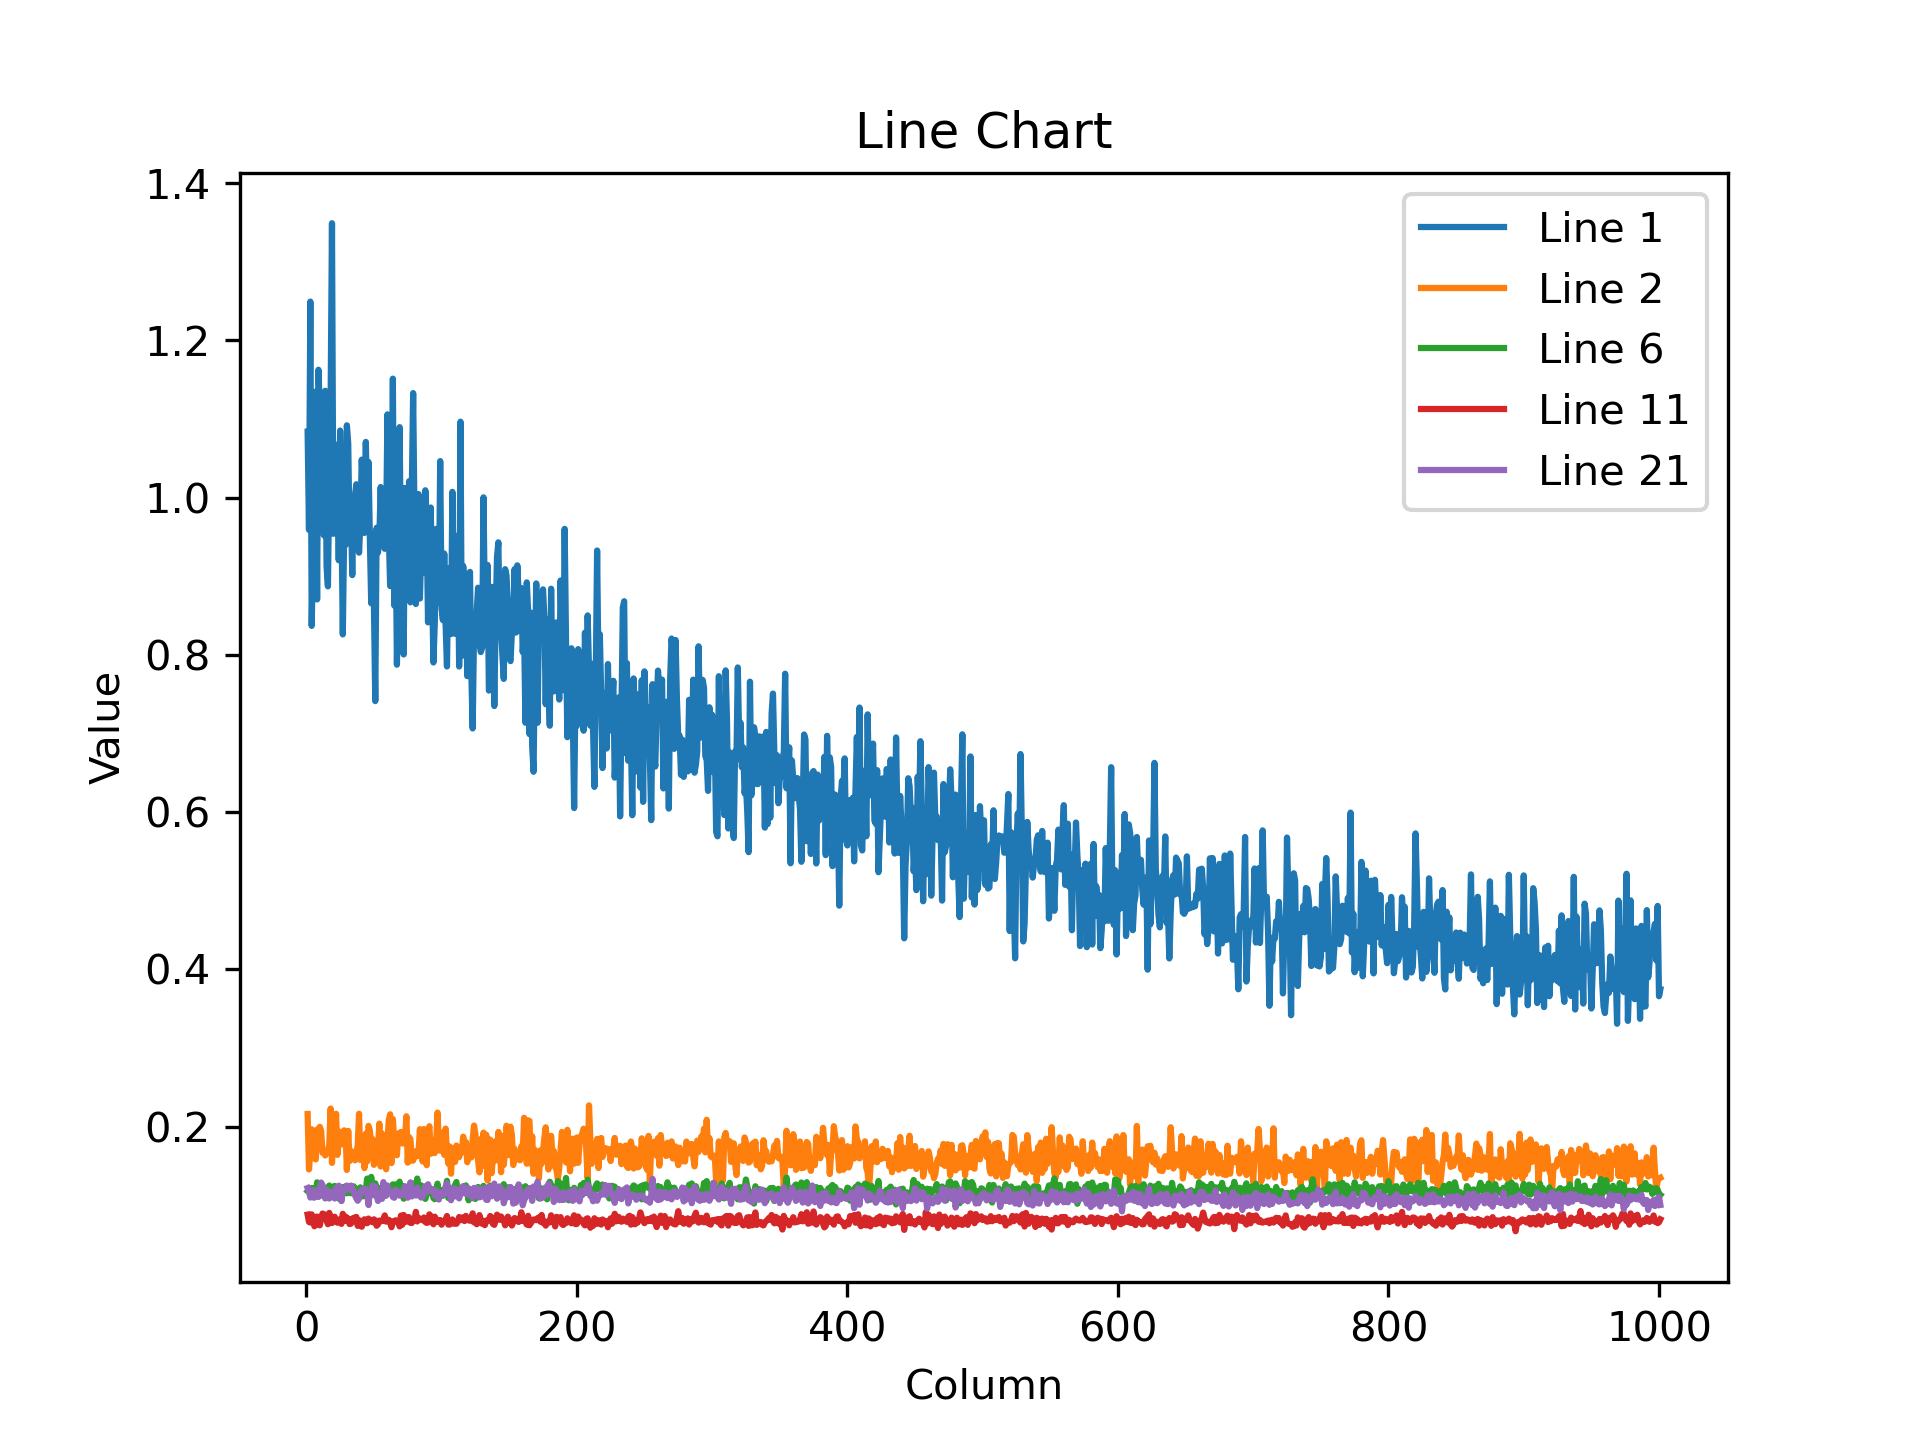

The table this chart was drawn from, first rows:
1.083872556686401367e+00, 9.589812755584716797e-01, 1.249317169189453125e+00, 8.368541002273559570e-01, 9.309151768684387207e-01, 1.102758646011352539e+00, 1.134969949722290039e+00, 8.705254197120666504e-01, 1.162622451782226562e+00, 1.111415743827819824e+00, 1.039140701293945312e+00, 1.037157893180847168e+00, 9.520472288131713867e-01, 1.135909080505371094e+00, 9.122429490089416504e-01, 8.871389627456665039e-01, 1.027670145034790039e+00, 1.123892307281494141e+00, 1.349049925804138184e+00, 9.539643526077270508e-01, 1.067941546440124512e+00, 1.041153669357299805e+00, 1.029888272285461426e+00, 9.203445315361022949e-01
2.159605026245117188e-01, 1.454588174819946289e-01, 1.691319793462753296e-01, 1.965425759553909302e-01, 1.941938400268554688e-01, 1.594391316175460815e-01, 1.582406014204025269e-01, 1.962447315454483032e-01, 1.874006539583206177e-01, 1.996555030345916748e-01, 1.943815052509307861e-01, 1.666624397039413452e-01, 1.688010692596435547e-01, 1.632395535707473755e-01, 1.680888682603836060e-01, 1.673362106084823608e-01, 1.775244623422622681e-01, 2.229412347078323364e-01, 1.537980735301971436e-01, 1.913756728172302246e-01, 1.708607375621795654e-01, 2.162746191024780273e-01, 1.640323996543884277e-01, 1.813622415065765381e-01
1.302849799394607544e-01, 1.348003894090652466e-01, 1.313333809375762939e-01, 1.257261484861373901e-01, 1.255199909210205078e-01, 1.345255970954895020e-01, 1.402455121278762817e-01, 1.234356090426445007e-01, 1.340813487768173218e-01, 1.248895972967147827e-01, 1.223494336009025574e-01, 1.302378624677658081e-01, 1.315066665410995483e-01, 1.280062794685363770e-01, 1.273605823516845703e-01, 1.290792375802993774e-01, 1.271035224199295044e-01, 1.266056448221206665e-01, 1.274846941232681274e-01, 1.465760767459869385e-01, 1.230285614728927612e-01, 1.457479000091552734e-01, 1.308206915855407715e-01, 1.358476430177688599e-01
1.094142049551010132e-01, 9.496495872735977173e-02, 1.089186370372772217e-01, 9.696631133556365967e-02, 1.027136966586112976e-01, 1.033942848443984985e-01, 1.007201373577117920e-01, 9.966445714235305786e-02, 9.454158693552017212e-02, 1.017906442284584045e-01, 9.454686939716339111e-02, 9.644012153148651123e-02, 9.932484477758407593e-02, 1.058205366134643555e-01, 1.031125411391258240e-01, 9.796878695487976074e-02, 9.326551109552383423e-02, 1.043142899870872498e-01, 1.017035096883773804e-01, 1.063073724508285522e-01, 1.016318947076797485e-01, 1.037020981311798096e-01, 1.007677689194679260e-01, 1.057514771819114685e-01
1.284112185239791870e-01, 1.420091688632965088e-01, 1.279313862323760986e-01, 1.463442593812942505e-01, 1.372641026973724365e-01, 1.244100928306579590e-01, 1.388143748044967651e-01, 1.319873183965682983e-01, 1.412987560033798218e-01, 1.368389129638671875e-01, 1.347940862178802490e-01, 1.312575638294219971e-01, 1.373738199472427368e-01, 1.328481286764144897e-01, 1.308307200670242310e-01, 1.332013458013534546e-01, 1.314527541399002075e-01, 1.411327719688415527e-01, 1.468804031610488892e-01, 1.283404827117919922e-01, 1.355974376201629639e-01, 1.388257890939712524e-01, 1.303237527608871460e-01, 1.304665654897689819e-01
1.179028898477554321e-01, 1.201611310243606567e-01, 1.179009824991226196e-01, 1.219782829284667969e-01, 1.100031733512878418e-01, 1.116721481084823608e-01, 1.141660660505294800e-01, 1.290785372257232666e-01, 1.111324504017829895e-01, 1.116467863321304321e-01, 1.155176237225532532e-01, 1.240410581231117249e-01, 1.172368228435516357e-01, 1.142921969294548035e-01, 1.158790215849876404e-01, 1.224313825368881226e-01, 1.249864324927330017e-01, 1.165791302919387817e-01, 1.175253167748451233e-01, 1.235328242182731628e-01, 1.244975179433822632e-01, 1.171151623129844666e-01, 1.105055958032608032e-01, 1.084658578038215637e-01
1.219975799322128296e-01, 1.378448605537414551e-01, 1.351892948150634766e-01, 1.356793045997619629e-01, 1.282086223363876343e-01, 1.410339921712875366e-01, 1.297749131917953491e-01, 1.345499902963638306e-01, 1.437410861253738403e-01, 1.266615837812423706e-01, 1.316738277673721313e-01, 1.259993165731430054e-01, 1.339069455862045288e-01, 1.303102076053619385e-01, 1.239698603749275208e-01, 1.301851868629455566e-01, 1.334996521472930908e-01, 1.369321197271347046e-01, 1.360276788473129272e-01, 1.345472484827041626e-01, 1.352642029523849487e-01, 1.290464550256729126e-01, 1.429865658283233643e-01, 1.316289603710174561e-01
1.176859810948371887e-01, 1.278358250856399536e-01, 1.314287930727005005e-01, 1.200796067714691162e-01, 1.347481906414031982e-01, 1.312351226806640625e-01, 1.348111927509307861e-01, 1.310698837041854858e-01, 1.287217140197753906e-01, 1.370225846767425537e-01, 1.157851368188858032e-01, 1.302843391895294189e-01, 1.239805594086647034e-01, 1.410023719072341919e-01, 1.287053972482681274e-01, 1.362469643354415894e-01, 1.201309189200401306e-01, 1.222091242671012878e-01, 1.233073398470878601e-01, 1.282591223716735840e-01, 1.389157027006149292e-01, 1.233898326754570007e-01, 1.256599277257919312e-01, 1.339269280433654785e-01
1.246343553066253662e-01, 1.203255131840705872e-01, 1.255242675542831421e-01, 1.160791665315628052e-01, 1.396479904651641846e-01, 1.253823190927505493e-01, 1.383822858333587646e-01, 1.123712360858917236e-01, 1.207947432994842529e-01, 1.317754834890365601e-01, 1.221130117774009705e-01, 1.284632086753845215e-01, 1.199618801474571228e-01, 1.233761534094810486e-01, 1.292083412408828735e-01, 1.127229854464530945e-01, 1.151592805981636047e-01, 1.267196238040924072e-01, 1.230971589684486389e-01, 1.259714812040328979e-01, 1.280349940061569214e-01, 1.206772699952125549e-01, 1.187544614076614380e-01, 1.163398548960685730e-01
1.203456297516822815e-01, 1.151908114552497864e-01, 1.212503388524055481e-01, 1.052657067775726318e-01, 1.160110607743263245e-01, 1.083360016345977783e-01, 1.090529859066009521e-01, 1.128808781504631042e-01, 1.157497018575668335e-01, 1.274407505989074707e-01, 1.120745912194252014e-01, 1.128956750035285950e-01, 1.242527067661285400e-01, 1.189254894852638245e-01, 1.236245334148406982e-01, 1.271564513444900513e-01, 1.275000125169754028e-01, 1.199187636375427246e-01, 1.249579861760139465e-01, 1.274655908346176147e-01, 1.129133179783821106e-01, 1.103845834732055664e-01, 1.127732992172241211e-01, 1.151986792683601379e-01
8.798357099294662476e-02, 7.866767048835754395e-02, 7.794229686260223389e-02, 8.834009617567062378e-02, 8.325131237506866455e-02, 7.320466637611389160e-02, 8.484481275081634521e-02, 8.555153012275695801e-02, 7.519727945327758789e-02, 7.440951466560363770e-02, 8.394477516412734985e-02, 8.938316255807876587e-02, 8.308810740709304810e-02, 8.799621462821960449e-02, 8.057591319084167480e-02, 7.582920044660568237e-02, 9.021293371915817261e-02, 8.129398524761199951e-02, 7.732694596052169800e-02, 8.129985630512237549e-02, 8.535112440586090088e-02, 7.962493598461151123e-02, 7.772652804851531982e-02, 7.863031327724456787e-02
9.761559963226318359e-02, 9.236189723014831543e-02, 9.738545864820480347e-02, 8.227150887250900269e-02, 9.072335809469223022e-02, 9.120673686265945435e-02, 8.824147284030914307e-02, 9.898217022418975830e-02, 9.332477301359176636e-02, 9.472291916608810425e-02, 8.566176146268844604e-02, 9.466894716024398804e-02, 9.136389195919036865e-02, 8.884595334529876709e-02, 8.930499851703643799e-02, 9.277525544166564941e-02, 8.627020567655563354e-02, 8.746279776096343994e-02, 9.753990918397903442e-02, 1.014072000980377197e-01, 1.000294312834739685e-01, 8.681211620569229126e-02, 8.780936151742935181e-02, 9.271676838397979736e-02
1.323735564947128296e-01, 1.118830591440200806e-01, 1.152629852294921875e-01, 1.193896681070327759e-01, 1.189420893788337708e-01, 1.134986504912376404e-01, 1.182312741875648499e-01, 1.209846287965774536e-01, 1.048709675669670105e-01, 1.226446777582168579e-01, 1.180659458041191101e-01, 1.143100708723068237e-01, 1.287444680929183960e-01, 1.273266226053237915e-01, 1.186118498444557190e-01, 1.123483330011367798e-01, 1.221180111169815063e-01, 1.083956137299537659e-01, 1.208823174238204956e-01, 1.091280132532119751e-01, 1.195163577795028687e-01, 1.102832034230232239e-01, 1.304979324340820312e-01, 1.165656447410583496e-01
1.122762188315391541e-01, 1.008753478527069092e-01, 1.092016994953155518e-01, 1.057932823896408081e-01, 1.111391633749008179e-01, 1.104175746440887451e-01, 1.140577197074890137e-01, 1.075258255004882812e-01, 1.099531278014183044e-01, 1.144636720418930054e-01, 1.087795495986938477e-01, 1.134415417909622192e-01, 9.876537322998046875e-02, 1.042486950755119324e-01, 1.118453368544578552e-01, 1.124186888337135315e-01, 1.086021289229393005e-01, 9.970678389072418213e-02, 1.083908602595329285e-01, 1.098833829164505005e-01, 1.214080974459648132e-01, 1.176592037081718445e-01, 1.189504414796829224e-01, 1.118870452046394348e-01
1.089381575584411621e-01, 1.117567792534828186e-01, 1.113845407962799072e-01, 1.163256168365478516e-01, 1.066656261682510376e-01, 1.041681766510009766e-01, 1.205624639987945557e-01, 1.040355861186981201e-01, 1.063217222690582275e-01, 1.078292354941368103e-01, 1.143390163779258728e-01, 1.032047271728515625e-01, 9.989435970783233643e-02, 1.094076037406921387e-01, 1.099166870117187500e-01, 1.091537475585937500e-01, 1.176676750183105469e-01, 1.030537262558937073e-01, 1.020616888999938965e-01, 1.125246435403823853e-01, 1.174951270222663879e-01, 1.086764112114906311e-01, 1.061331629753112793e-01, 1.048071160912513733e-01
1.081809028983116150e-01, 1.087069883942604065e-01, 1.038450375199317932e-01, 1.093533933162689209e-01, 1.062102466821670532e-01, 1.098359003663063049e-01, 1.083294004201889038e-01, 1.070639938116073608e-01, 1.184855997562408447e-01, 1.065082401037216187e-01, 1.078808605670928955e-01, 1.057552918791770935e-01, 1.068747341632843018e-01, 1.090052276849746704e-01, 1.108375340700149536e-01, 1.040323302149772644e-01, 1.043470799922943115e-01, 1.013459265232086182e-01, 1.079376265406608582e-01, 1.077512428164482117e-01, 1.047739759087562561e-01, 9.987173229455947876e-02, 1.033099070191383362e-01, 1.107928603887557983e-01
1.625338345766067505e-01, 1.564250290393829346e-01, 1.637114882469177246e-01, 1.519762277603149414e-01, 1.502566933631896973e-01, 1.588645130395889282e-01, 1.674594581127166748e-01, 1.609240323305130005e-01, 1.529823392629623413e-01, 1.597330868244171143e-01, 1.651941835880279541e-01, 1.502954065799713135e-01, 1.519653797149658203e-01, 1.475468873977661133e-01, 1.665658205747604370e-01, 1.521064490079879761e-01, 1.532724499702453613e-01, 1.434204429388046265e-01, 1.547924578189849854e-01, 1.665120720863342285e-01, 1.518331915140151978e-01, 1.545546650886535645e-01, 1.548585593700408936e-01, 1.486529707908630371e-01
1.062052249908447266e-01, 1.051866114139556885e-01, 1.266576051712036133e-01, 1.242660284042358398e-01, 1.153289601206779480e-01, 1.131570115685462952e-01, 1.130809187889099121e-01, 9.962373226881027222e-02, 1.051065027713775635e-01, 1.198449209332466125e-01, 1.153136864304542542e-01, 1.104833111166954041e-01, 1.189543679356575012e-01, 1.108650639653205872e-01, 1.109736636281013489e-01, 1.233339756727218628e-01, 1.156883984804153442e-01, 1.091787815093994141e-01, 1.156103312969207764e-01, 1.081414669752120972e-01, 1.077636405825614929e-01, 1.069786548614501953e-01, 1.132908537983894348e-01, 1.168095245957374573e-01
1.099496334791183472e-01, 1.157217770814895630e-01, 1.129270121455192566e-01, 1.158547401428222656e-01, 1.092329546809196472e-01, 1.084961891174316406e-01, 1.132375150918960571e-01, 1.062223017215728760e-01, 1.046265065670013428e-01, 1.047199219465255737e-01, 1.090585663914680481e-01, 1.199486330151557922e-01, 1.029292643070220947e-01, 1.126534566283226013e-01, 1.057703197002410889e-01, 1.136169061064720154e-01, 1.153655424714088440e-01, 1.067479029297828674e-01, 1.070330515503883362e-01, 1.102850884199142456e-01, 1.092569679021835327e-01, 1.090855672955513000e-01, 1.147191599011421204e-01, 1.034063398838043213e-01
1.144543588161468506e-01, 1.171692982316017151e-01, 1.119893789291381836e-01, 1.079285517334938049e-01, 1.124306097626686096e-01, 1.171124204993247986e-01, 1.058634519577026367e-01, 1.124272346496582031e-01, 1.132984161376953125e-01, 1.152203604578971863e-01, 1.172598600387573242e-01, 1.179785877466201782e-01, 1.015318632125854492e-01, 1.200886517763137817e-01, 1.113029196858406067e-01, 1.098775267601013184e-01, 1.072077155113220215e-01, 1.124182790517807007e-01, 1.079031750559806824e-01, 1.096154600381851196e-01, 1.048137992620468140e-01, 1.071648597717285156e-01, 1.184998601675033569e-01, 1.063124537467956543e-01
1.218482926487922668e-01, 1.176147833466529846e-01, 1.097353175282478333e-01, 1.169657856225967407e-01, 1.194559484720230103e-01, 1.095882207155227661e-01, 1.173044294118881226e-01, 1.184483692049980164e-01, 1.105283498764038086e-01, 1.208006963133811951e-01, 1.288082599639892578e-01, 1.254525184631347656e-01, 1.164166033267974854e-01, 1.085406690835952759e-01, 1.197994649410247803e-01, 1.164509952068328857e-01, 1.084598228335380554e-01, 1.165491044521331787e-01, 1.169404685497283936e-01, 1.117192432284355164e-01, 1.085080131888389587e-01, 1.219585686922073364e-01, 1.144614368677139282e-01, 1.248103082180023193e-01
1.172384917736053467e-01, 1.145754382014274597e-01, 1.210465282201766968e-01, 1.243759095668792725e-01, 1.280004084110260010e-01, 1.208756640553474426e-01, 1.299175173044204712e-01, 1.204261109232902527e-01, 1.287218183279037476e-01, 1.231349632143974304e-01, 1.179754883050918579e-01, 1.230294555425643921e-01, 1.259900182485580444e-01, 1.214374899864196777e-01, 1.173252910375595093e-01, 1.251975148916244507e-01, 1.108027026057243347e-01, 1.096729263663291931e-01, 1.205284297466278076e-01, 1.226422861218452454e-01, 1.210736408829689026e-01, 1.284866333007812500e-01, 1.249778270721435547e-01, 1.266483664512634277e-01
8.304154127836227417e-02, 9.047885984182357788e-02, 9.120349586009979248e-02, 9.355514496564865112e-02, 8.785825222730636597e-02, 8.356975018978118896e-02, 9.753803163766860962e-02, 9.190059453248977661e-02, 9.263859689235687256e-02, 9.526266157627105713e-02, 9.159062057733535767e-02, 8.630563318729400635e-02, 9.254726022481918335e-02, 8.434435725212097168e-02, 9.019405394792556763e-02, 8.872359991073608398e-02, 7.652420550584793091e-02, 9.520162642002105713e-02, 9.475270658731460571e-02, 9.383189678192138672e-02, 8.485499024391174316e-02, 8.971701562404632568e-02, 8.897636085748672485e-02, 9.131125360727310181e-02
6.735072284936904907e-02, 6.659563630819320679e-02, 6.160859391093254089e-02, 7.522091269493103027e-02, 6.347419321537017822e-02, 6.940354406833648682e-02, 6.883445382118225098e-02, 6.774061918258666992e-02, 7.037651538848876953e-02, 6.963270157575607300e-02, 6.621440500020980835e-02, 7.130289822816848755e-02, 6.595321744680404663e-02, 6.602913886308670044e-02, 6.923468410968780518e-02, 6.424789875745773315e-02, 6.944817304611206055e-02, 6.888023763895034790e-02, 6.616968661546707153e-02, 5.801565945148468018e-02, 7.336093485355377197e-02, 7.555441558361053467e-02, 6.994969397783279419e-02, 6.505772471427917480e-02
1.073090657591819763e-01, 1.090444549918174744e-01, 1.067945584654808044e-01, 9.985755383968353271e-02, 1.119475886225700378e-01, 1.055365949869155884e-01, 1.024643853306770325e-01, 1.068484112620353699e-01, 1.040460169315338135e-01, 1.048622876405715942e-01, 1.056922823190689087e-01, 1.020382270216941833e-01, 1.040752604603767395e-01, 1.002609580755233765e-01, 1.141461357474327087e-01, 1.030182316899299622e-01, 1.019037291407585144e-01, 9.881353378295898438e-02, 1.017902046442031860e-01, 1.006458103656768799e-01, 1.010194197297096252e-01, 9.795878082513809204e-02, 9.842409193515777588e-02, 9.888231009244918823e-02
8.847854286432266235e-02, 9.456205368041992188e-02, 9.146109968423843384e-02, 9.253277629613876343e-02, 9.364432841539382935e-02, 8.997695893049240112e-02, 8.843091130256652832e-02, 1.036574915051460266e-01, 9.351086616516113281e-02, 9.661759436130523682e-02, 9.277044981718063354e-02, 9.903874248266220093e-02, 8.447553217411041260e-02, 9.863803535699844360e-02, 9.772968292236328125e-02, 8.904401212930679321e-02, 9.119249135255813599e-02, 8.709727972745895386e-02, 8.800149708986282349e-02, 9.434682875871658325e-02, 8.758208155632019043e-02, 1.058312356472015381e-01, 9.359637647867202759e-02, 9.313163906335830688e-02
9.545510262250900269e-02, 1.087085828185081482e-01, 1.095292270183563232e-01, 1.138720586895942688e-01, 9.542582184076309204e-02, 1.078451499342918396e-01, 1.078525260090827942e-01, 1.098285540938377380e-01, 1.178654283285140991e-01, 1.086974889039993286e-01, 1.170667111873626709e-01, 1.083553284406661987e-01, 1.083881705999374390e-01, 1.083232983946800232e-01, 1.071598380804061890e-01, 1.061126291751861572e-01, 1.135322153568267822e-01, 1.092885583639144897e-01, 1.121492162346839905e-01, 1.089225336909294128e-01, 1.061486601829528809e-01, 1.186659708619117737e-01, 1.158787310123443604e-01, 1.154138743877410889e-01
9.527955204248428345e-02, 8.788314461708068848e-02, 9.811527281999588013e-02, 9.164715558290481567e-02, 8.318650722503662109e-02, 8.366962522268295288e-02, 8.642366528511047363e-02, 9.358444809913635254e-02, 8.709108084440231323e-02, 8.813091367483139038e-02, 9.260968863964080811e-02, 9.156555682420730591e-02, 9.407977014780044556e-02, 9.420947730541229248e-02, 9.047672152519226074e-02, 9.336864203214645386e-02, 8.316602557897567749e-02, 8.883916586637496948e-02, 8.297582715749740601e-02, 9.402390569448471069e-02, 8.401197195053100586e-02, 9.621119499206542969e-02, 8.891091495752334595e-02, 9.506025165319442749e-02
1.193455979228019714e-01, 1.201601177453994751e-01, 1.141501963138580322e-01, 1.203649491071701050e-01, 1.151893809437751770e-01, 1.149576380848884583e-01, 1.188537850975990295e-01, 1.274448186159133911e-01, 1.206888556480407715e-01, 1.263150423765182495e-01, 1.257252693176269531e-01, 1.158641949295997620e-01, 1.134344264864921570e-01, 1.230710744857788086e-01, 1.093854680657386780e-01, 1.170975640416145325e-01, 1.158697679638862610e-01, 1.253250539302825928e-01, 1.118732839822769165e-01, 1.175223141908645630e-01, 1.113202422857284546e-01, 1.172458454966545105e-01, 1.157721281051635742e-01, 1.227328255772590637e-01
1.129635050892829895e-01, 9.442547708749771118e-02, 1.086598262190818787e-01, 1.118701323866844177e-01, 1.057056412100791931e-01, 1.125993430614471436e-01, 1.105931252241134644e-01, 1.133125349879264832e-01, 1.178346797823905945e-01, 1.105302199721336365e-01, 1.030962988734245300e-01, 1.023675352334976196e-01, 1.034554094076156616e-01, 1.129433065652847290e-01, 1.135529950261116028e-01, 1.019152998924255371e-01, 1.110988184809684753e-01, 1.035421341657638550e-01, 1.101280152797698975e-01, 1.099623590707778931e-01, 1.058152168989181519e-01, 1.054535731673240662e-01, 1.102107390761375427e-01, 1.071908101439476013e-01
9.723073989152908325e-02, 9.648872166872024536e-02, 9.117008745670318604e-02, 1.086811423301696777e-01, 1.095240488648414612e-01, 9.368242323398590088e-02, 1.023942157626152039e-01, 1.010466068983078003e-01, 9.560871124267578125e-02, 1.121416836977005005e-01, 9.465786814689636230e-02, 1.037397682666778564e-01, 1.123410686850547791e-01, 1.163820996880531311e-01, 9.298732876777648926e-02, 9.108286350965499878e-02, 8.629254996776580811e-02, 9.452646225690841675e-02, 1.022176891565322876e-01, 9.819015115499496460e-02, 1.038958504796028137e-01, 1.073171719908714294e-01, 1.028681546449661255e-01, 9.129203855991363525e-02
1.014193296432495117e-01, 1.041844710707664490e-01, 1.014896109700202942e-01, 9.943217039108276367e-02, 9.752842783927917480e-02, 9.797627478837966919e-02, 1.090624704957008362e-01, 9.639056771993637085e-02, 9.361568093299865723e-02, 1.018145978450775146e-01, 1.007739603519439697e-01, 9.642434865236282349e-02, 9.546644240617752075e-02, 9.674036502838134766e-02, 1.050324067473411560e-01, 8.751901239156723022e-02, 9.728727489709854126e-02, 1.047545000910758972e-01, 9.994044899940490723e-02, 1.030874401330947876e-01, 9.195371717214584351e-02, 9.786464273929595947e-02, 9.464786201715469360e-02, 9.868989884853363037e-02
7.922303676605224609e-02, 7.925756275653839111e-02, 8.511275798082351685e-02, 8.554057776927947998e-02, 8.278618007898330688e-02, 7.590708881616592407e-02, 7.969969511032104492e-02, 8.636538684368133545e-02, 8.112230896949768066e-02, 8.740503340959548950e-02, 8.413200825452804565e-02, 8.943425118923187256e-02, 8.260573446750640869e-02, 8.205288648605346680e-02, 7.972981035709381104e-02, 8.189788460731506348e-02, 7.037150859832763672e-02, 8.564626425504684448e-02, 8.851579576730728149e-02, 8.046577125787734985e-02, 7.963918149471282959e-02, 7.719585299491882324e-02, 8.209674805402755737e-02, 8.387787640094757080e-02
1.083105728030204773e-01, 1.097418218851089478e-01, 1.142477691173553467e-01, 1.055052652955055237e-01, 1.232095137238502502e-01, 1.000926569104194641e-01, 1.036265566945075989e-01, 1.032891646027565002e-01, 1.009659767150878906e-01, 1.047799363732337952e-01, 9.780091047286987305e-02, 1.158474683761596680e-01, 1.060933098196983337e-01, 8.866893500089645386e-02, 1.194376349449157715e-01, 1.127463877201080322e-01, 1.129899919033050537e-01, 9.447234869003295898e-02, 9.307783097028732300e-02, 1.090645566582679749e-01, 1.022401526570320129e-01, 1.056693345308303833e-01, 1.027248650789260864e-01, 1.085338965058326721e-01
1.431050151586532593e-01, 1.424716860055923462e-01, 1.479534357786178589e-01, 1.487596929073333740e-01, 1.386424005031585693e-01, 1.403857916593551636e-01, 1.233854815363883972e-01, 1.345723867416381836e-01, 1.460501700639724731e-01, 1.436557918787002563e-01, 1.590413153171539307e-01, 1.497218012809753418e-01, 1.439165025949478149e-01, 1.456167995929718018e-01, 1.357214450836181641e-01, 1.342220604419708252e-01, 1.455922871828079224e-01, 1.528153121471405029e-01, 1.397190988063812256e-01, 1.423303782939910889e-01, 1.251373589038848877e-01, 1.382842659950256348e-01, 1.480835080146789551e-01, 1.498555392026901245e-01
7.841860502958297729e-02, 7.863795012235641479e-02, 7.792223989963531494e-02, 7.613155245780944824e-02, 7.241246849298477173e-02, 8.252719789743423462e-02, 6.745854765176773071e-02, 7.457078248262405396e-02, 6.720912456512451172e-02, 7.058046013116836548e-02, 8.100839704275131226e-02, 7.874458283185958862e-02, 8.120901137590408325e-02, 8.021426200866699219e-02, 7.856570929288864136e-02, 7.033587247133255005e-02, 7.528734952211380005e-02, 7.780732214450836182e-02, 6.651043891906738281e-02, 8.011970669031143188e-02, 7.218612730503082275e-02, 8.557347208261489868e-02, 8.558747917413711548e-02, 7.478864490985870361e-02
8.231072872877120972e-02, 8.430141210556030273e-02, 7.809574156999588013e-02, 7.859797030687332153e-02, 8.528117835521697998e-02, 8.557355403900146484e-02, 7.977973669767379761e-02, 7.698808610439300537e-02, 7.887183129787445068e-02, 7.768309116363525391e-02, 8.375351130962371826e-02, 8.054423332214355469e-02, 8.655810356140136719e-02, 7.933560013771057129e-02, 8.517789840698242188e-02, 8.138262480497360229e-02, 7.558774948120117188e-02, 8.823350071907043457e-02, 8.966378867626190186e-02, 7.761517167091369629e-02, 8.068750053644180298e-02, 7.518649846315383911e-02, 7.038730382919311523e-02, 8.113793283700942993e-02
2.605659961700439453e-01, 2.674429416656494141e-01, 2.750611305236816406e-01, 2.810153663158416748e-01, 2.610804736614227295e-01, 2.751129567623138428e-01, 2.569076716899871826e-01, 2.550449669361114502e-01, 2.621707022190093994e-01, 2.647751271724700928e-01, 2.459498196840286255e-01, 2.695131301879882812e-01, 2.414326220750808716e-01, 2.499528080224990845e-01, 2.493605762720108032e-01, 2.549078166484832764e-01, 2.439771145582199097e-01, 2.413477301597595215e-01, 2.280170023441314697e-01, 2.476082742214202881e-01, 2.251858115196228027e-01, 2.299468219280242920e-01, 2.285014241933822632e-01, 2.311714291572570801e-01
7.202473282814025879e-01, 6.974332928657531738e-01, 6.978253126144409180e-01, 7.080469131469726562e-01, 6.869901418685913086e-01, 6.699387431144714355e-01, 6.769998073577880859e-01, 6.739346385002136230e-01, 6.735264658927917480e-01, 5.840098261833190918e-01, 5.891145467758178711e-01, 5.795222520828247070e-01, 6.034214496612548828e-01, 5.568303465843200684e-01, 6.127423048019409180e-01, 5.493380427360534668e-01, 5.715250968933105469e-01, 6.021596789360046387e-01, 5.880726575851440430e-01, 5.561188459396362305e-01, 5.666967034339904785e-01, 5.675486922264099121e-01, 5.215590596199035645e-01, 5.047696828842163086e-01
3.079489171504974365e-01, 3.160346448421478271e-01, 3.085230290889739990e-01, 3.203343451023101807e-01, 2.887424528598785400e-01, 3.134432435035705566e-01, 3.059440255165100098e-01, 2.932738959789276123e-01, 2.796081006526947021e-01, 2.834717035293579102e-01, 3.148238360881805420e-01, 2.794627845287322998e-01, 2.729891836643218994e-01, 2.619637846946716309e-01, 2.988247573375701904e-01, 2.919681370258331299e-01, 2.685442566871643066e-01, 2.708453238010406494e-01, 2.780341207981109619e-01, 2.796573638916015625e-01, 2.571007311344146729e-01, 2.529162466526031494e-01, 2.727131843566894531e-01, 2.493002265691757202e-01
